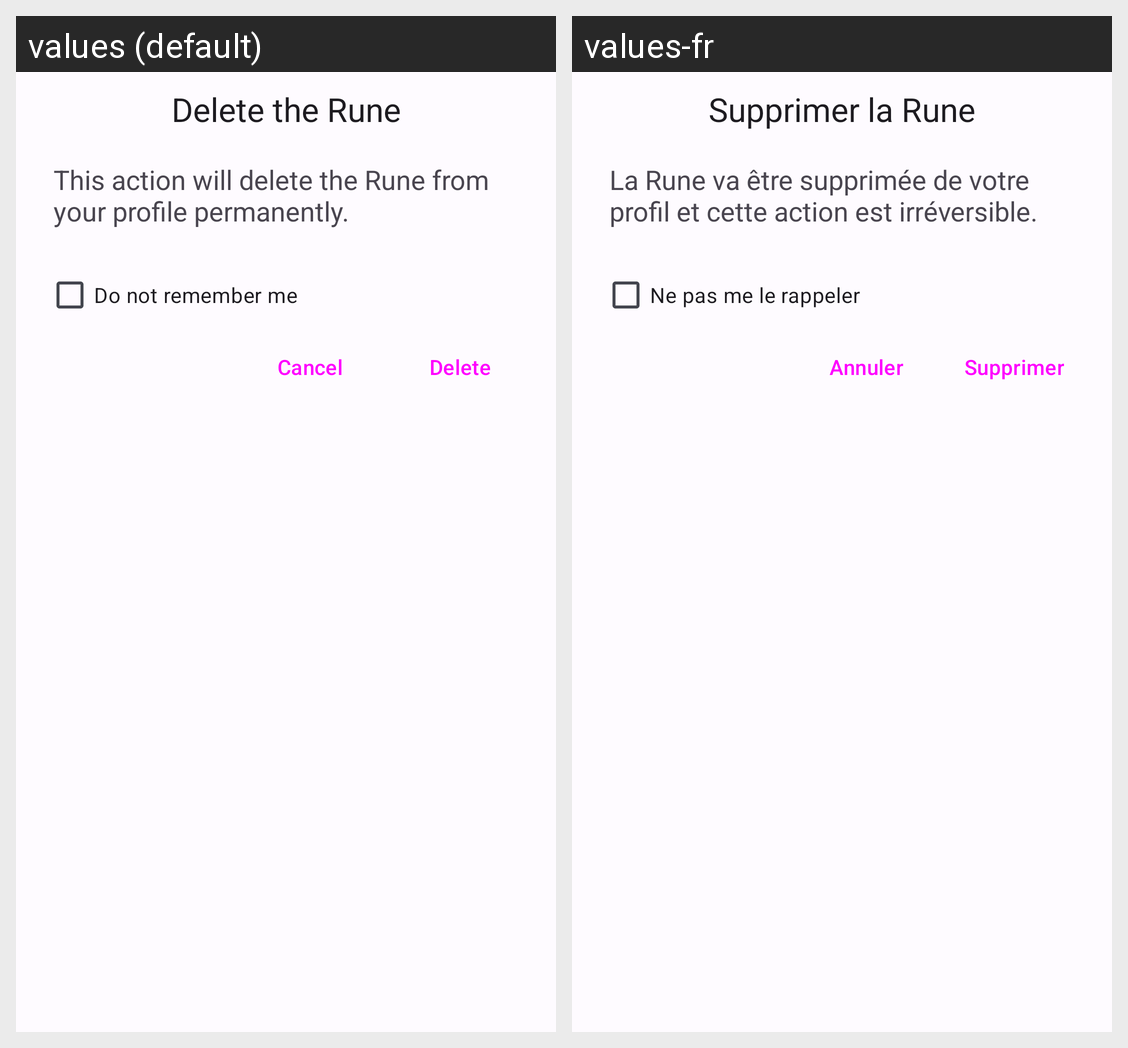

This grid shows one Android layout under two languages. Give, for every string resource on the screen, its name, the default text and each shown locale's text.
Android screen res/layout/dialog_with_checkbox.xml rendered under 2 locales, left to right: values (default), values-fr. Device: Nexus 5 (rendered at 1080×1920; each locale shown at half size, 540×960, under a caption strip naming it); theme Theme.ChaseTags.
Strings drawn on this screen, with the default value and each locale's value (text and hints the layout hard-codes, and strings that could not be matched under every locale, appear in the picture but are not listed):

delete_rune_dialog
  values: Delete the Rune
  values-fr: Supprimer la Rune

delete_rune_message_dialog
  values: This action will delete the Rune from your profile permanently.
  values-fr: La Rune va être supprimée de votre profil et cette action est irréversible.

do_not_remember
  values: Do not remember me
  values-fr: Ne pas me le rappeler

cancel_button
  values: Cancel
  values-fr: Annuler

delete_button
  values: Delete
  values-fr: Supprimer
